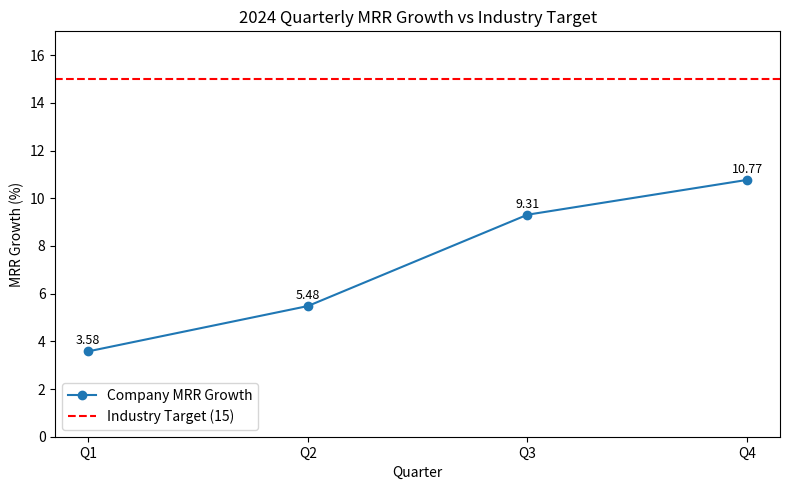

This figure's Python source:
# SaaS MRR Growth Analysis
# Email: 23f3001448@ds.study.iitm.ac.in

import matplotlib.pyplot as plt
import pandas as pd
# Minor update for PR detection
# -----------------------------
# 1. Define the quarterly data
# -----------------------------
data = {
    "Quarter": ["Q1", "Q2", "Q3", "Q4"],
    "MRR_Growth": [3.58, 5.48, 9.31, 10.77]
}

industry_target = 15  # benchmark target

df = pd.DataFrame(data)

# -----------------------------
# 2. Calculate average MRR growth
# -----------------------------
average_growth = df["MRR_Growth"].mean()
print("Average MRR Growth:", round(average_growth, 2))

# -----------------------------
# 3. Plot the MRR trend + benchmark
# -----------------------------
plt.figure(figsize=(8, 5))

# Line plot of quarterly MRR growth
plt.plot(df["Quarter"], df["MRR_Growth"], marker="o", label="Company MRR Growth")

# Benchmark line
plt.axhline(industry_target, color="red", linestyle="--", label="Industry Target (15)")

# Annotations
for i, val in enumerate(df["MRR_Growth"]):
    plt.text(i, val + 0.3, f"{val}", ha="center", fontsize=9)

plt.title("2024 Quarterly MRR Growth vs Industry Target")
plt.xlabel("Quarter")
plt.ylabel("MRR Growth (%)")
plt.ylim(0, max(df["MRR_Growth"].max(), industry_target) + 2)
plt.legend()
plt.tight_layout()

# Save the chart
plt.savefig("mrr_growth_trend.png")
plt.close()
